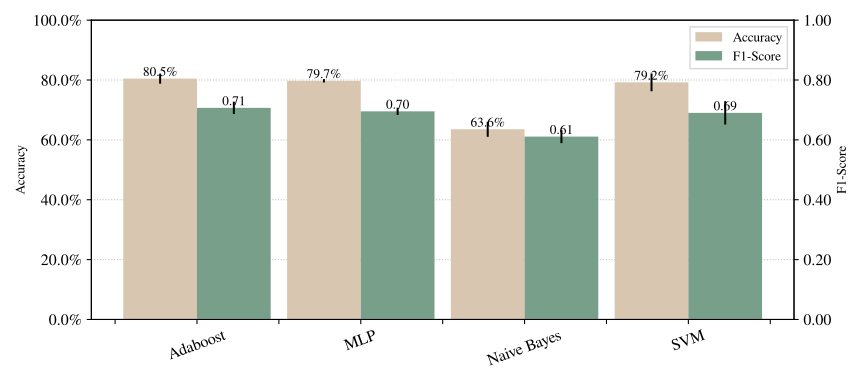

The data file committed next to this chart (first rows):
Model, Mean Acc, Std Acc, Mean F1, Std F1
Adaboost, 0.8047, 0.01676, 0.7071, 0.02054
MLP, 0.7975, 0.005639, 0.6954, 0.01205
Naive Bayes, 0.6356, 0.02516, 0.6109, 0.0218
SVM, 0.7922, 0.02981, 0.6904, 0.03911
